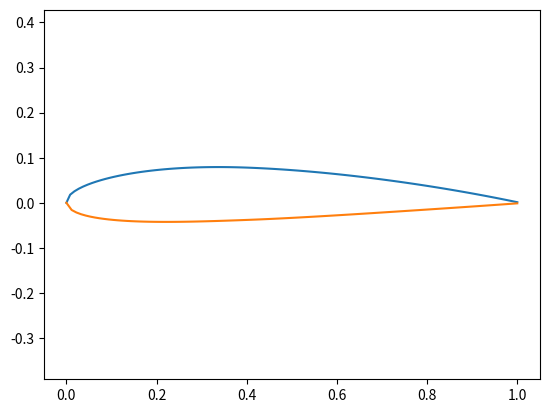

The script that saved this image:
import numpy as np

def get_thickness_distribution(x: np.ndarray, max_thickness: float) -> np.ndarray:
    """
    Calculates the half-thickness distribution (y_t) for a NACA 4-digit airfoil.
    """
    # Coefficients for the NACA 4-digit thickness distribution
    coeff_glob = 5.0 * max_thickness
    term1 =  0.2969 * np.sqrt(x)
    term2 = -0.1260 * x
    term3 = -0.3516 * x**2.0
    term4 =  0.2843 * x**3.0
    term5 = -0.1015 * x**4.0
    
    y_thickness = coeff_glob * (term1 + term2 + term3 + term4 + term5)
    return y_thickness

def get_camber_line_and_gradient(x: np.ndarray, max_camber: float, camber_pos: float):
    """
    Calculates the mean camber line (y_c) and its analytical gradient (dy_c/dx).
    """
    y_camber = np.zeros_like(x)
    dyc_dx = np.zeros_like(x)

    # Avoid division by zero for symmetric airfoils (m=0, p=0)
    if max_camber == 0.0 or camber_pos == 0.0:
        return y_camber, dyc_dx

    # Mask for the forward section (0 <= x <= p)
    mask_fore = (x >= 0.0) & (x <= camber_pos)
    # Mask for the aft section (p < x <= 1)
    mask_aft = (x > camber_pos) & (x <= 1.0)

    # Forward section calculations
    # y_c = (m / p^2) * (2px - x^2)
    # dy_c/dx = (2m / p^2) * (p - x)
    y_camber[mask_fore] = (max_camber / camber_pos**2) * (
        2.0 * camber_pos * x[mask_fore] - x[mask_fore]**2
    )
    dyc_dx[mask_fore] = (2.0 * max_camber / camber_pos**2) * (
        camber_pos - x[mask_fore]
    )

    # Aft section calculations
    # y_c = (m / (1-p)^2) * ((1-2p) + 2px - x^2)
    # dy_c/dx = (2m / (1-p)^2) * (p - x)
    y_camber[mask_aft] = (max_camber / (1.0 - camber_pos)**2) * (
        (1.0 - 2.0 * camber_pos) + 2.0 * camber_pos * x[mask_aft] - x[mask_aft]**2
    )
    dyc_dx[mask_aft] = (2.0 * max_camber / (1.0 - camber_pos)**2) * (
        camber_pos - x[mask_aft]
    )

    return y_camber, dyc_dx

def get_naca_coords(x: np.ndarray, digit_string: str):
    """
    Generates the upper and lower coordinates for a NACA 4-digit airfoil.
    """
    # Parse NACA string (e.g., "2412")
    max_camber = float(digit_string[0]) / 100.0      # m
    camber_pos = float(digit_string[1]) / 10.0       # p
    max_thickness = float(digit_string[2:]) / 100.0  # t

    # 1. Get mean camber line and its gradient
    y_camber, dyc_dx = get_camber_line_and_gradient(x, max_camber, camber_pos)

    # 2. Get thickness distribution
    y_thickness = get_thickness_distribution(x, max_thickness)

    # 3. Calculate local angle theta using the analytical gradient
    # We use arctan because we have the slope dy/dx
    theta = np.arctan(dyc_dx)

    # 4. Project thickness perpendicular to the camber line
    x_upper = x - y_thickness * np.sin(theta)
    y_upper = y_camber + y_thickness * np.cos(theta)

    x_lower = x + y_thickness * np.sin(theta)
    y_lower = y_camber - y_thickness * np.cos(theta)
    
    return x_upper, y_upper, x_lower, y_lower

import matplotlib.pyplot as plt

x = np.linspace(0,1,101)

x_upper, y_upper, x_lower, y_lower = get_naca_coords(x, "2412")

plt.plot(x_upper, y_upper)
plt.plot(x_lower, y_lower)

plt.axis("equal")

plt.show()